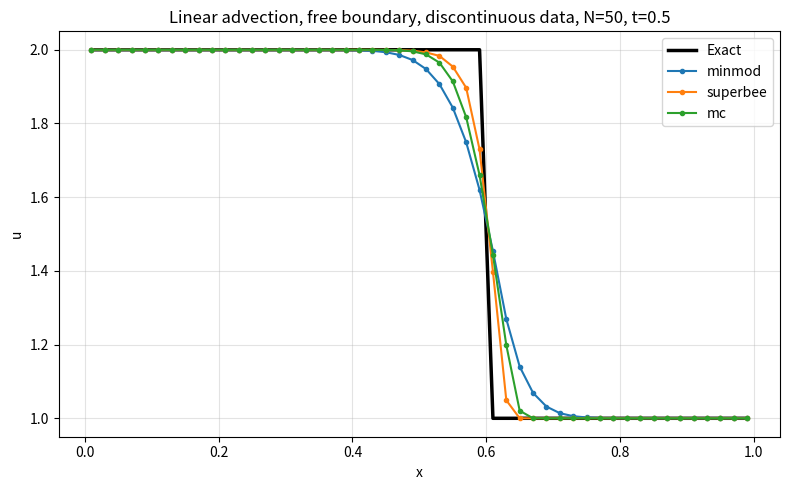
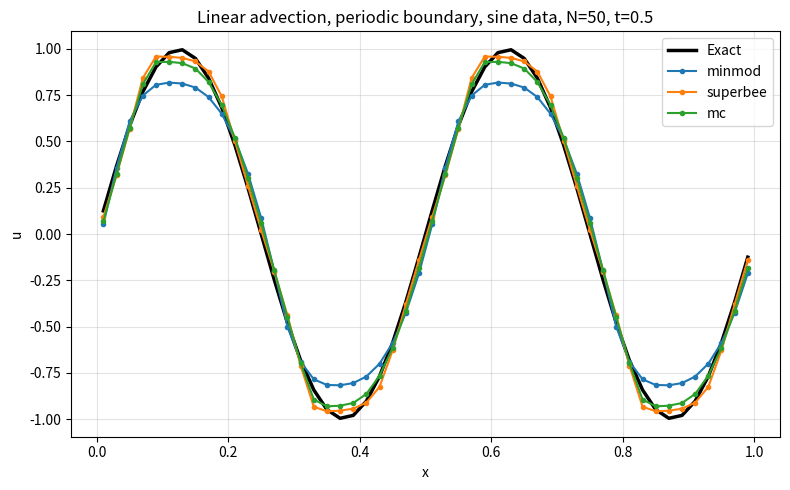

Recreate these plots in Python, in order.
"""
Second-order finite volume scheme for the linear advection equation

    u_t + u_x = 0,  x in [0, 1].

Spatial discretization:
    Piecewise linear reconstruction with minmod, Superbee, or MC limiter.

Time discretization:
    Second-order SSP Runge--Kutta method.

Boundary conditions:
    (a) free / extrapolation boundary condition,
    (b) periodic boundary condition.

The code compares numerical cell averages with exact cell averages.
"""

from __future__ import annotations

import numpy as np
import matplotlib
matplotlib.use("Agg")
import matplotlib.pyplot as plt


# -----------------------------------------------------------------------------
# Basic limiter utilities
# -----------------------------------------------------------------------------

def minmod_many(*values: float) -> float:
    """Scalar minmod of several numbers."""
    signs = [np.sign(v) for v in values]
    if all(s > 0 for s in signs):
        return min(values)
    if all(s < 0 for s in signs):
        return max(values)
    return 0.0


def maxmod(a: float, b: float) -> float:
    """Scalar maxmod of two numbers."""
    if a > 0.0 and b > 0.0:
        return max(a, b)
    if a < 0.0 and b < 0.0:
        return min(a, b)
    return 0.0


def limited_slope_increment(du_left: float, du_right: float, limiter: str) -> float:
    """
    Return the limited increment sigma_j * dx.

    Here
        du_left  = U_j - U_{j-1},
        du_right = U_{j+1} - U_j.

    The reconstructed edge values are
        U_j^- = U_j - 0.5 * increment,
        U_j^+ = U_j + 0.5 * increment.
    """
    name = limiter.lower()

    if name == "minmod":
        return minmod_many(du_left, du_right)

    if name == "superbee":
        return maxmod(
            minmod_many(2.0 * du_left, du_right),
            minmod_many(du_left, 2.0 * du_right),
        )

    if name == "mc":
        return minmod_many(
            2.0 * du_left,
            0.5 * (du_left + du_right),
            2.0 * du_right,
        )

    raise ValueError(f"Unknown limiter {limiter!r}. Use 'minmod', 'superbee', or 'mc'.")


# -----------------------------------------------------------------------------
# Boundary conditions and reconstruction
# -----------------------------------------------------------------------------

def apply_boundary_conditions(u: np.ndarray, bc: str) -> np.ndarray:
    """
    Add two ghost cells on each side.

    The physical cells are ext[2], ..., ext[N+1].
    Two ghost cells are used so that the boundary ghost cell also has a slope.
    """
    n = u.size
    ext = np.empty(n + 4, dtype=float)
    ext[2 : n + 2] = u

    if bc == "periodic":
        ext[0] = u[-2]
        ext[1] = u[-1]
        ext[n + 2] = u[0]
        ext[n + 3] = u[1]
    elif bc in {"free", "outflow", "extrapolation"}:
        ext[0] = u[0]
        ext[1] = u[0]
        ext[n + 2] = u[-1]
        ext[n + 3] = u[-1]
    else:
        raise ValueError(f"Unknown boundary condition {bc!r}.")

    return ext


def reconstruct_edges(u_ext: np.ndarray, limiter: str) -> tuple[np.ndarray, np.ndarray]:
    """
    Piecewise linear reconstruction on the extended array.

    Returns arrays u_minus and u_plus with the same size as u_ext:
        u_minus[i] = left edge value of cell i,
        u_plus[i]  = right edge value of cell i.
    """
    u_minus = u_ext.copy()
    u_plus = u_ext.copy()

    for i in range(1, u_ext.size - 1):
        du_left = u_ext[i] - u_ext[i - 1]
        du_right = u_ext[i + 1] - u_ext[i]
        inc = limited_slope_increment(du_left, du_right, limiter)
        u_minus[i] = u_ext[i] - 0.5 * inc
        u_plus[i] = u_ext[i] + 0.5 * inc

    return u_minus, u_plus


# -----------------------------------------------------------------------------
# Finite volume operator and SSP-RK2 time stepping
# -----------------------------------------------------------------------------

def rhs_advection(u: np.ndarray, dx: float, limiter: str, bc: str, speed: float = 1.0) -> np.ndarray:
    """
    Semi-discrete finite volume operator L(U):

        dU_j/dt = L(U)_j = -(F_{j+1/2} - F_{j-1/2}) / dx.

    For linear advection f(u) = a u with a = speed, the Godunov/upwind flux is
        F(u_L, u_R) = a u_L,  if a >= 0,
                    = a u_R,  if a < 0.
    """
    if speed == 0.0:
        return np.zeros_like(u)

    n = u.size
    u_ext = apply_boundary_conditions(u, bc)
    u_minus, u_plus = reconstruct_edges(u_ext, limiter)

    # Physical interfaces are between extended indices
    # (1,2), (2,3), ..., (N+1,N+2), hence there are N+1 fluxes.
    flux = np.empty(n + 1, dtype=float)
    for j in range(n + 1):
        i_left = j + 1
        i_right = j + 2
        if speed > 0.0:
            flux[j] = speed * u_plus[i_left]
        else:
            flux[j] = speed * u_minus[i_right]

    return -(flux[1:] - flux[:-1]) / dx


def ssp_rk2_step(u: np.ndarray, dt: float, dx: float, limiter: str, bc: str, speed: float = 1.0) -> np.ndarray:
    """Second-order SSP Runge--Kutta step."""
    u_star = u + dt * rhs_advection(u, dx, limiter, bc, speed)
    u_star_star = u_star + dt * rhs_advection(u_star, dx, limiter, bc, speed)
    return 0.5 * (u + u_star_star)


def solve_advection(
    u0: np.ndarray,
    dx: float,
    t_final: float,
    limiter: str,
    bc: str,
    cfl: float = 0.5,
    speed: float = 1.0,
) -> np.ndarray:
    """Integrate the semi-discrete scheme up to exactly t_final."""
    u = u0.copy()
    t = 0.0
    max_speed = abs(speed)

    if max_speed == 0.0:
        return u

    while t < t_final - 1.0e-14:
        dt = cfl * dx / max_speed
        dt = min(dt, t_final - t)
        u = ssp_rk2_step(u, dt, dx, limiter, bc, speed)
        t += dt

    return u


# -----------------------------------------------------------------------------
# Exact cell averages
# -----------------------------------------------------------------------------

def cell_grid(x_left: float, x_right: float, n: int) -> tuple[np.ndarray, np.ndarray, np.ndarray, float]:
    """Return cell centers, left faces, right faces, and dx."""
    dx = (x_right - x_left) / n
    faces_left = x_left + dx * np.arange(n)
    faces_right = faces_left + dx
    centers = 0.5 * (faces_left + faces_right)
    return centers, faces_left, faces_right, dx


def step_cell_average(faces_left: np.ndarray, faces_right: np.ndarray, threshold: float) -> np.ndarray:
    """
    Cell averages of the step function
        u(x) = 2 for x < threshold,
             = 1 for x >= threshold.
    """
    dx = faces_right - faces_left
    avg = np.empty_like(faces_left)

    fully_left = faces_right <= threshold
    fully_right = faces_left >= threshold
    crossing = ~(fully_left | fully_right)

    avg[fully_left] = 2.0
    avg[fully_right] = 1.0
    avg[crossing] = (
        2.0 * (threshold - faces_left[crossing])
        + 1.0 * (faces_right[crossing] - threshold)
    ) / dx[crossing]

    return avg


def sine_cell_average(faces_left: np.ndarray, faces_right: np.ndarray, t: float = 0.0) -> np.ndarray:
    """
    Exact cell averages of sin(4*pi*(x - t)).

    Periodicity is automatic because sine is periodic.
    """
    dx = faces_right - faces_left
    return (
        np.cos(4.0 * np.pi * (faces_left - t))
        - np.cos(4.0 * np.pi * (faces_right - t))
    ) / (4.0 * np.pi * dx)


# -----------------------------------------------------------------------------
# Error and plotting utilities
# -----------------------------------------------------------------------------

def l1_error(u: np.ndarray, u_exact: np.ndarray, dx: float) -> float:
    """Discrete L1 error of cell averages."""
    return dx * np.sum(np.abs(u - u_exact))


def total_variation(u: np.ndarray) -> float:
    """Discrete total variation on the physical cells."""
    return np.sum(np.abs(np.diff(u)))


def plot_comparison(
    x: np.ndarray,
    exact: np.ndarray,
    numerical: dict[str, np.ndarray],
    title: str,
    filename: str,
) -> None:
    """Plot exact and numerical cell averages."""
    plt.figure(figsize=(8, 5))
    plt.plot(x, exact, "k-", linewidth=2.5, label="Exact")

    for limiter, u in numerical.items():
        plt.plot(x, u, marker="o", markersize=3, linewidth=1.5, label=limiter)

    plt.xlabel("x")
    plt.ylabel("u")
    plt.title(title)
    plt.grid(True, alpha=0.35)
    plt.legend()
    plt.tight_layout()
    plt.savefig(filename, dpi=200)


# -----------------------------------------------------------------------------
# Main experiment
# -----------------------------------------------------------------------------

def main() -> None:
    n = 50
    cfl = 0.5
    speed = 1.0
    limiters = ["minmod", "superbee", "mc"]

    # ------------------------------------------------------------------
    # (a) Free / extrapolation boundary condition, discontinuous data
    # ------------------------------------------------------------------
    x, xl, xr, dx = cell_grid(0.0, 1.0, n)
    t_free = 0.5

    u0_free = step_cell_average(xl, xr, threshold=0.1)
    # Exact solution: u(x,t)=u0(x-t), hence the jump is at 0.1 + t.
    exact_free = step_cell_average(xl, xr, threshold=0.1 + t_free)

    numerical_free = {}
    print("Case (a): free / extrapolation boundary condition")
    for limiter in limiters:
        u_num = solve_advection(u0_free, dx, t_free, limiter, bc="free", cfl=cfl, speed=speed)
        numerical_free[limiter] = u_num
        print(
            f"  {limiter:8s}  L1 error = {l1_error(u_num, exact_free, dx):.6e}, "
            f"TV = {total_variation(u_num):.6e}"
        )

    plot_comparison(
        x,
        exact_free,
        numerical_free,
        title="Linear advection, free boundary, discontinuous data, N=50, t=0.5",
        filename="advection_free_limiters.png",
    )

    # ------------------------------------------------------------------
    # (b) Periodic boundary condition, smooth data
    # ------------------------------------------------------------------
    # The exercise statement does not specify a final time for (b).  We use
    # t=0.5 to match part (a).  Change this number if another final time is
    # required by the instructor.
    t_periodic = 0.5

    u0_periodic = sine_cell_average(xl, xr, t=0.0)
    exact_periodic = sine_cell_average(xl, xr, t=t_periodic)

    numerical_periodic = {}
    print("\nCase (b): periodic boundary condition")
    for limiter in limiters:
        u_num = solve_advection(u0_periodic, dx, t_periodic, limiter, bc="periodic", cfl=cfl, speed=speed)
        numerical_periodic[limiter] = u_num
        print(
            f"  {limiter:8s}  L1 error = {l1_error(u_num, exact_periodic, dx):.6e}, "
            f"TV = {total_variation(u_num):.6e}"
        )

    plot_comparison(
        x,
        exact_periodic,
        numerical_periodic,
        title="Linear advection, periodic boundary, sine data, N=50, t=0.5",
        filename="advection_periodic_limiters.png",
    )

    print("\nSaved figures:")
    print("  advection_free_limiters.png")
    print("  advection_periodic_limiters.png")


if __name__ == "__main__":
    main()
